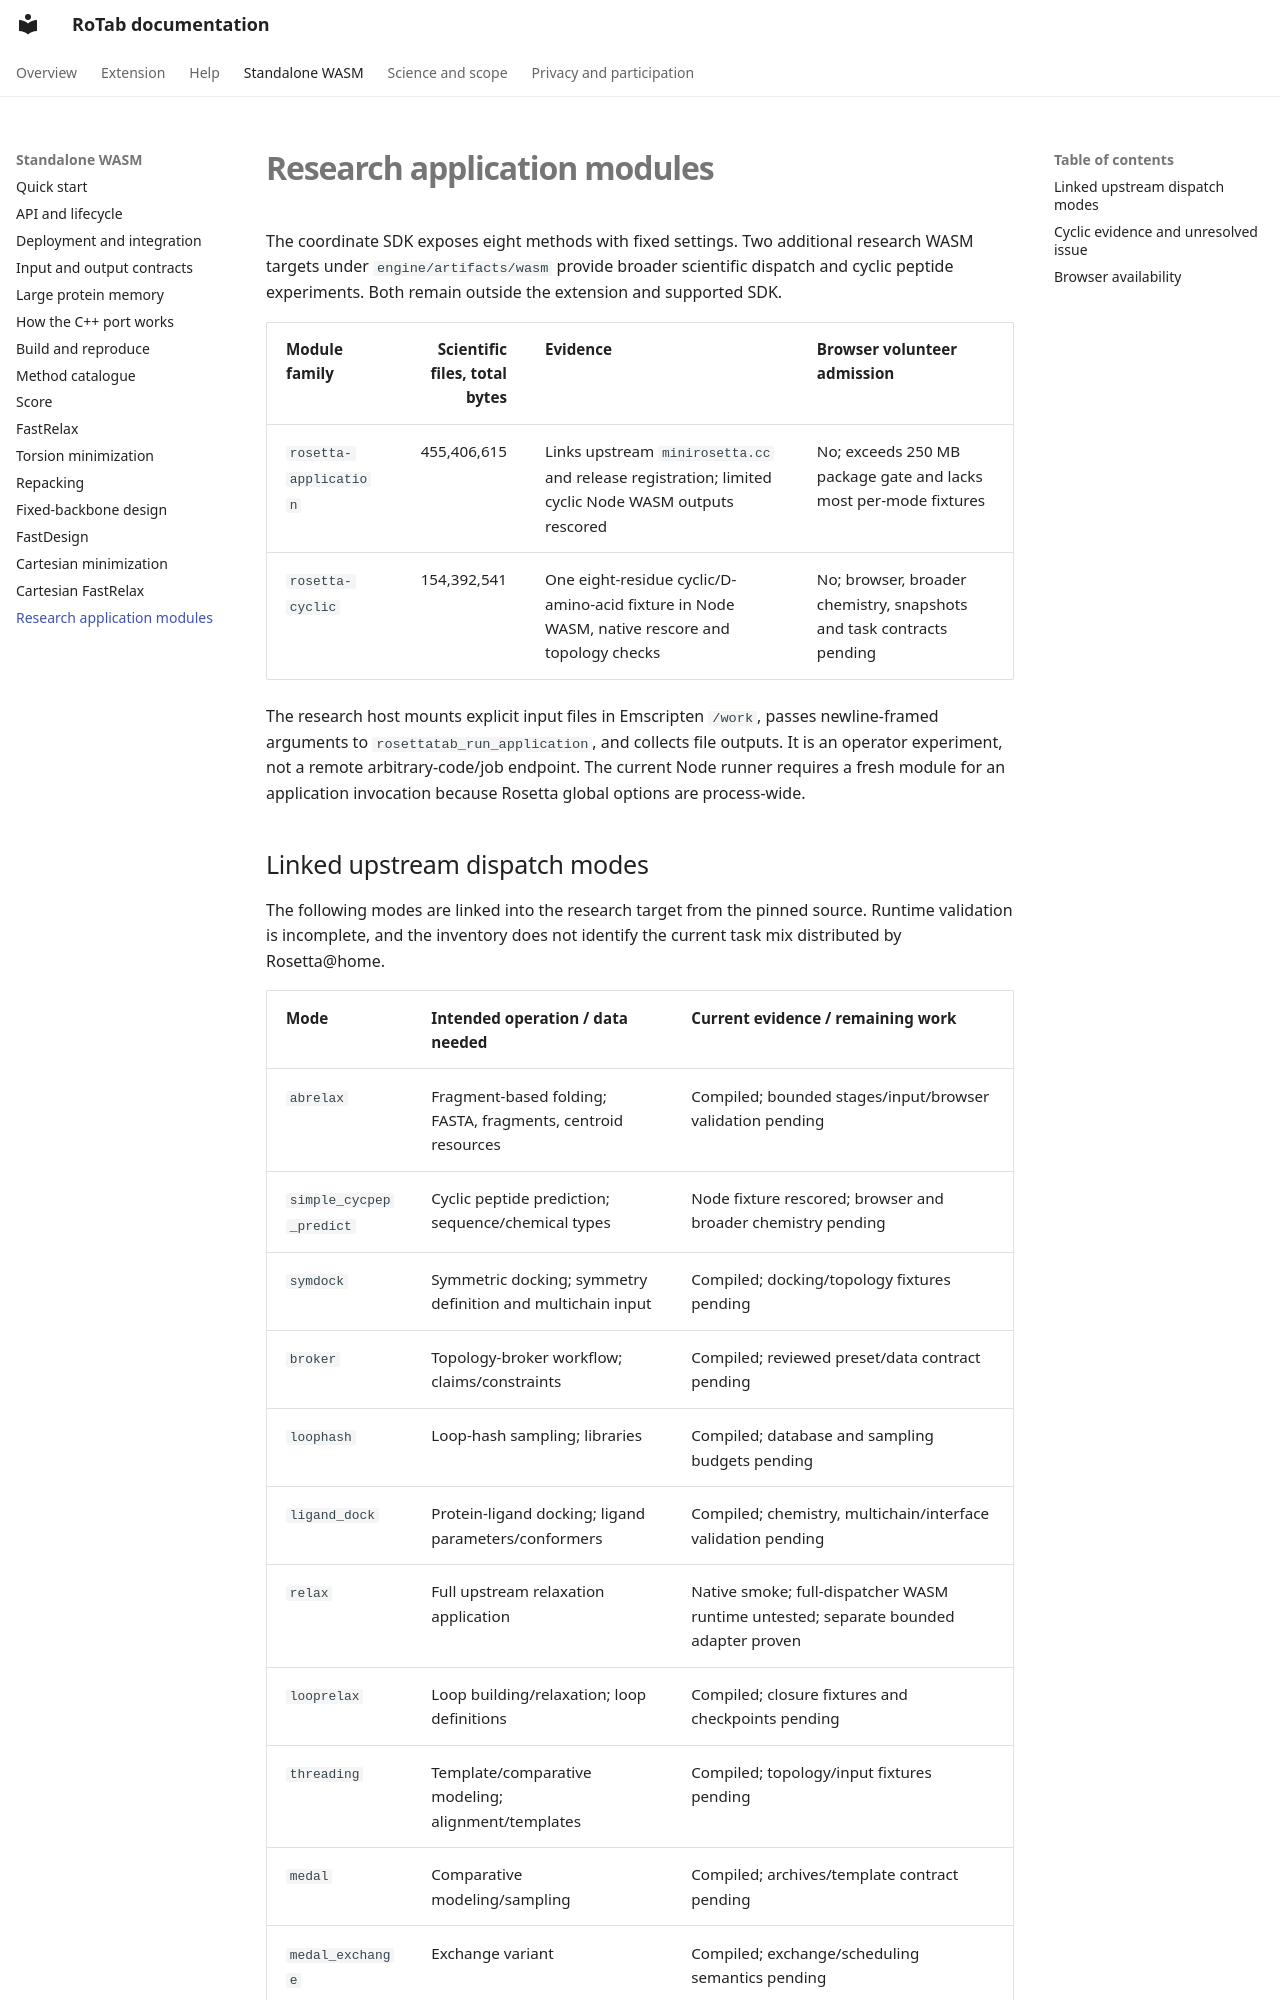

repository: salireza111/RoTab_Doc · page: wasm/experimental.html · generator: mkdocs

# Research application modules

The coordinate SDK exposes eight methods with fixed settings. Two additional research WASM targets under `engine/artifacts/wasm` provide broader scientific dispatch and cyclic peptide experiments. Both remain outside the extension and supported SDK.

| Module family | Scientific files, total bytes | Evidence | Browser volunteer admission |
| --- | ---: | --- | --- |
| `rosetta-application` | 455,406,615 | Links upstream `minirosetta.cc` and release registration; limited cyclic Node WASM outputs rescored | No; exceeds 250 MB package gate and lacks most per-mode fixtures |
| `rosetta-cyclic` | 154,392,541 | One eight-residue cyclic/D-amino-acid fixture in Node WASM, native rescore and topology checks | No; browser, broader chemistry, snapshots and task contracts pending |

The research host mounts explicit input files in Emscripten `/work`, passes newline-framed arguments to `rosettatab_run_application`, and collects file outputs. It is an operator experiment, not a remote arbitrary-code/job endpoint. The current Node runner requires a fresh module for an application invocation because Rosetta global options are process-wide.
